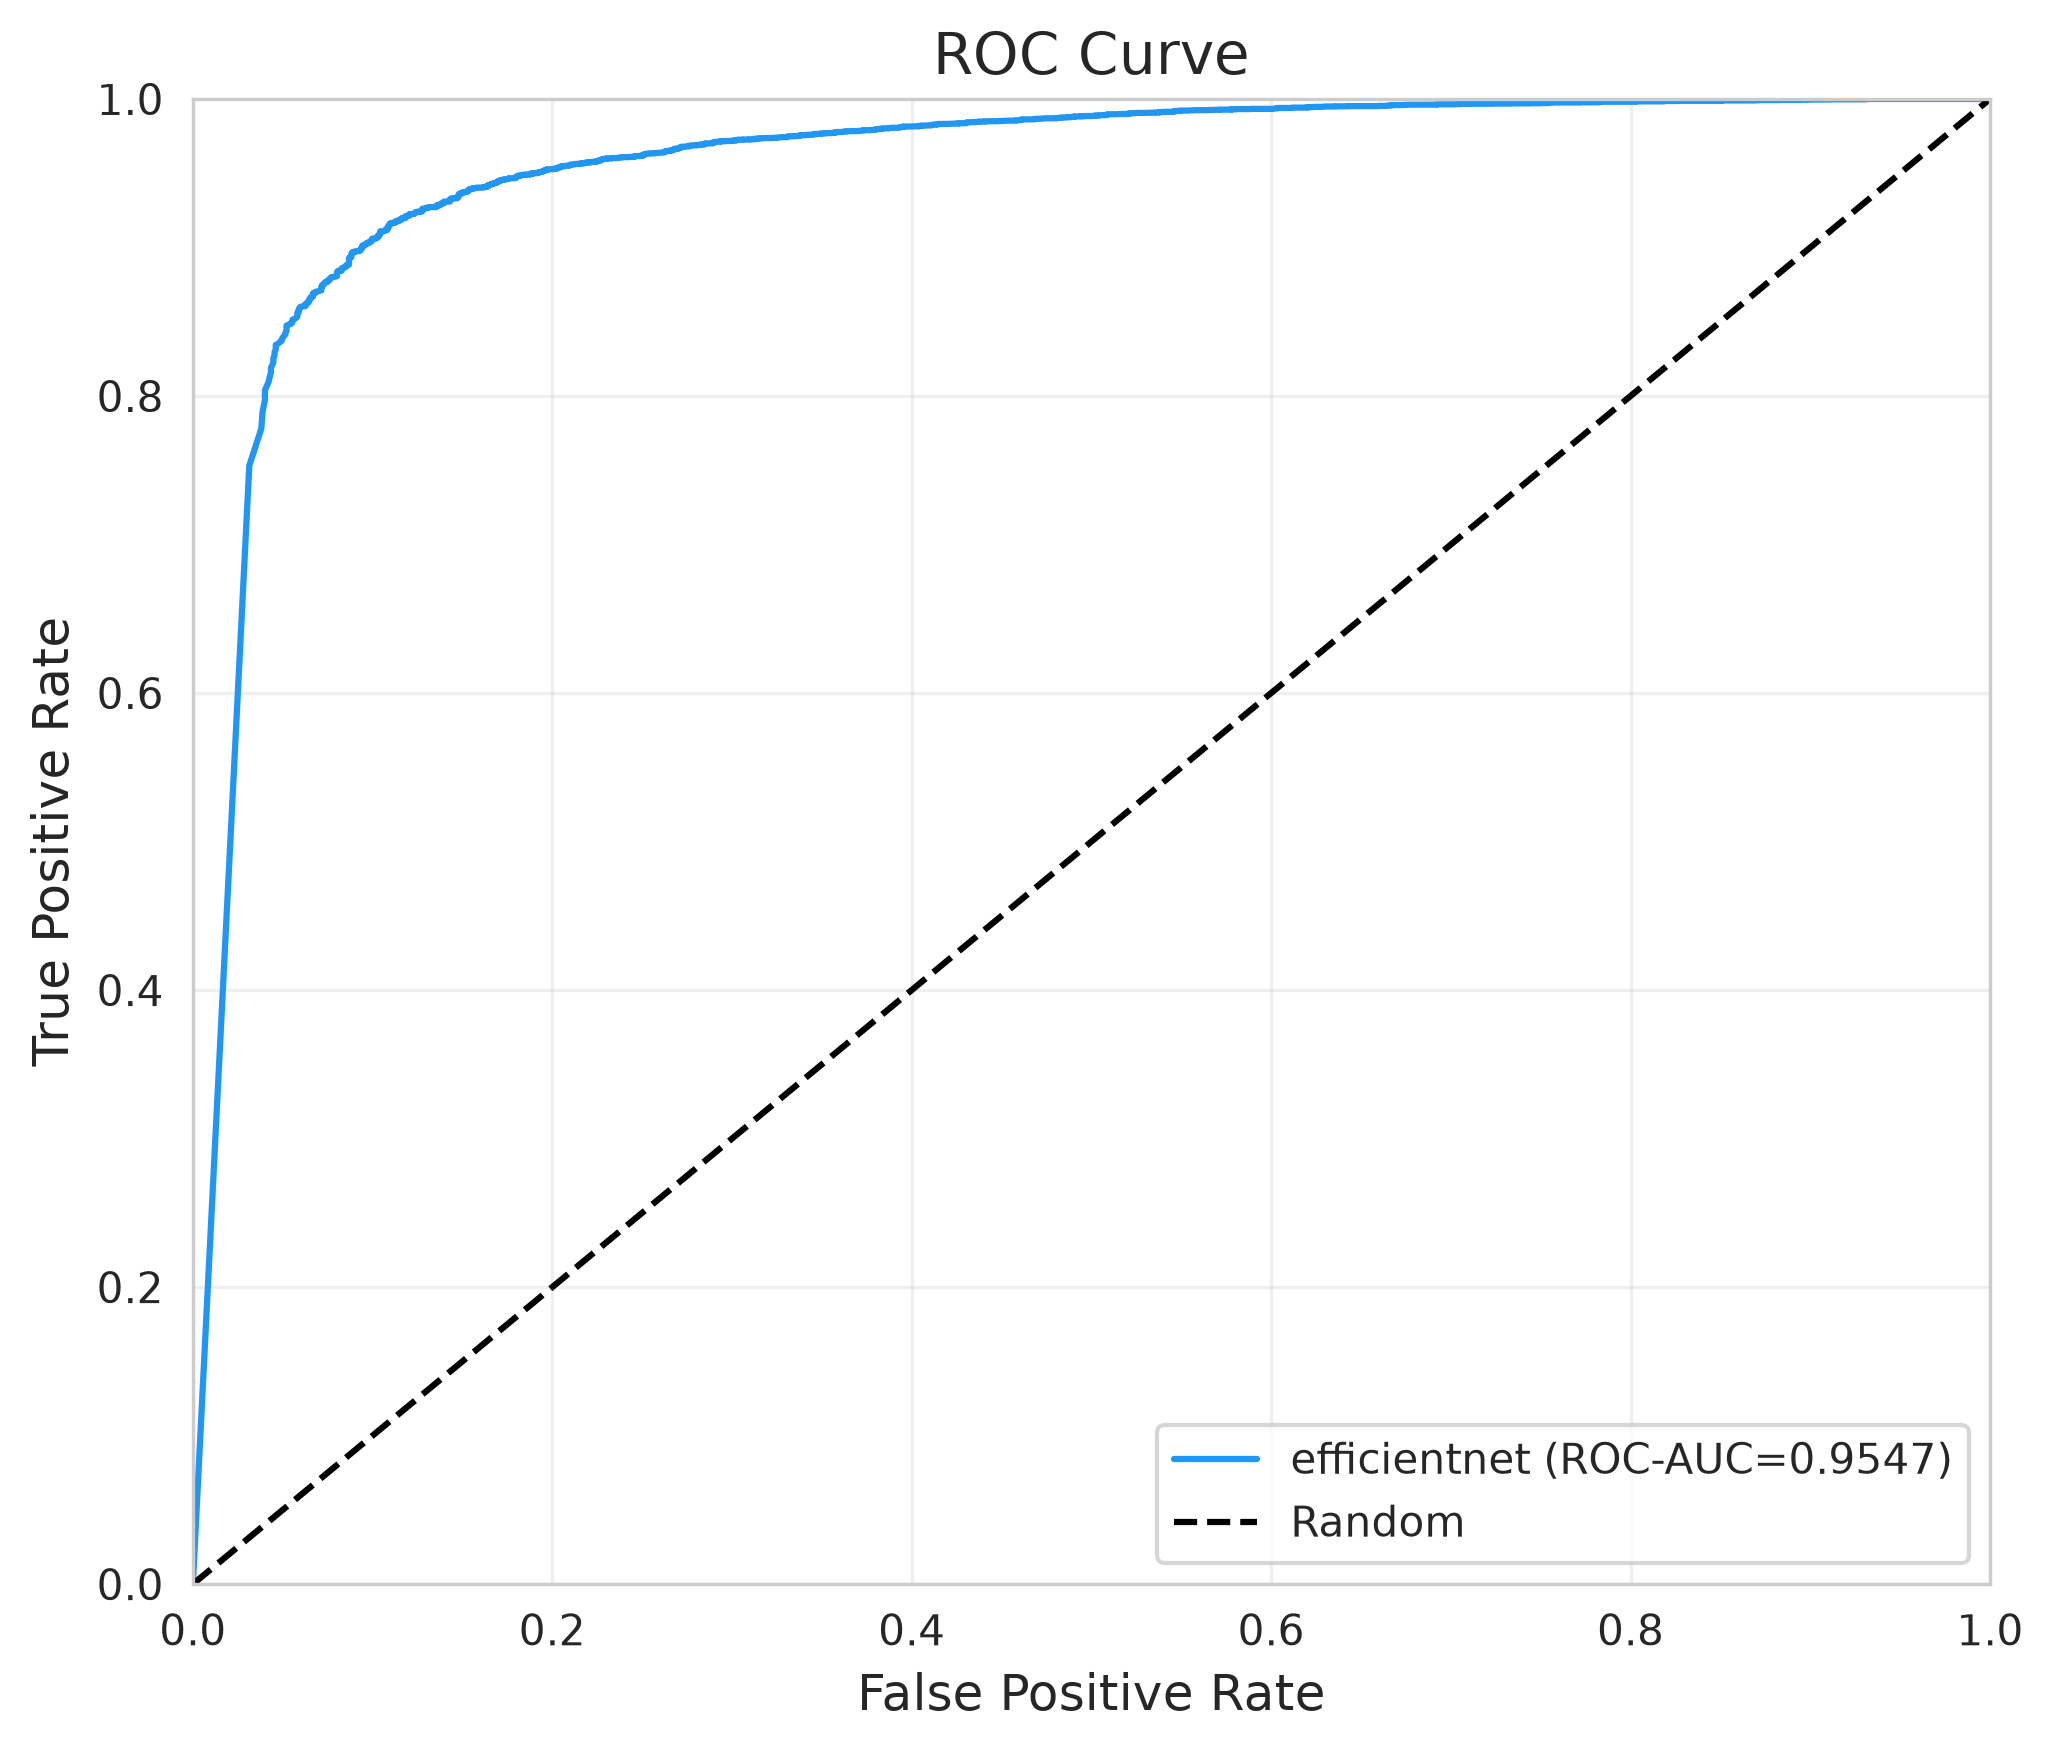

The file beside this chart, header and first rows:
fpr, tpr, threshold
0.0, 0.0, inf
0.03142, 0.7531, 1.0
0.0381, 0.7781, 0.9995
0.03877, 0.7891, 0.999
0.04011, 0.7974, 0.9985
0.04011, 0.8039, 0.998
0.04211, 0.8093, 0.9976
0.04278, 0.8128, 0.9971
0.04345, 0.8158, 0.9966
0.04345, 0.819, 0.9961
0.04479, 0.8224, 0.9956
0.04479, 0.8254, 0.9951
0.04545, 0.8273, 0.9946
0.04545, 0.8295, 0.9941
0.04612, 0.8312, 0.9937
0.04612, 0.8333, 0.9932
0.04612, 0.8344, 0.9927
0.04746, 0.8353, 0.9922
0.04947, 0.8373, 0.9917
0.04947, 0.8381, 0.9912
0.05013, 0.8396, 0.9907
0.0508, 0.8405, 0.9902
0.05147, 0.8415, 0.9897
0.05147, 0.8426, 0.9893
0.05214, 0.8439, 0.9888
0.05214, 0.8451, 0.9883
0.05214, 0.8457, 0.9878
0.05214, 0.846, 0.9873
0.05214, 0.8474, 0.9868
0.05281, 0.8478, 0.9863
0.05481, 0.8488, 0.9858
0.05481, 0.8493, 0.9854
0.05548, 0.8499, 0.9849
0.05548, 0.8505, 0.9844
0.05548, 0.8515, 0.9834
0.05682, 0.852, 0.9824
0.05749, 0.8527, 0.9819
0.05816, 0.8533, 0.9814
0.05816, 0.8542, 0.981
0.05816, 0.8554, 0.98
0.05816, 0.8559, 0.9795
0.05882, 0.8563, 0.979
0.05882, 0.857, 0.9785
0.05882, 0.858, 0.978
0.05949, 0.8589, 0.9775
0.05949, 0.8591, 0.9771
0.05949, 0.8598, 0.9766
0.06016, 0.8601, 0.9761
0.0615, 0.8604, 0.9756
0.06217, 0.8604, 0.9751
0.06283, 0.8606, 0.9746
0.06283, 0.8607, 0.9741
0.06283, 0.8615, 0.9731
0.06283, 0.8622, 0.9727
0.06417, 0.8627, 0.9722
0.06417, 0.863, 0.9717
0.06417, 0.8635, 0.9712
0.06417, 0.8638, 0.9707
0.06484, 0.8638, 0.9702
0.06484, 0.8642, 0.9697
... 1,117 more rows
